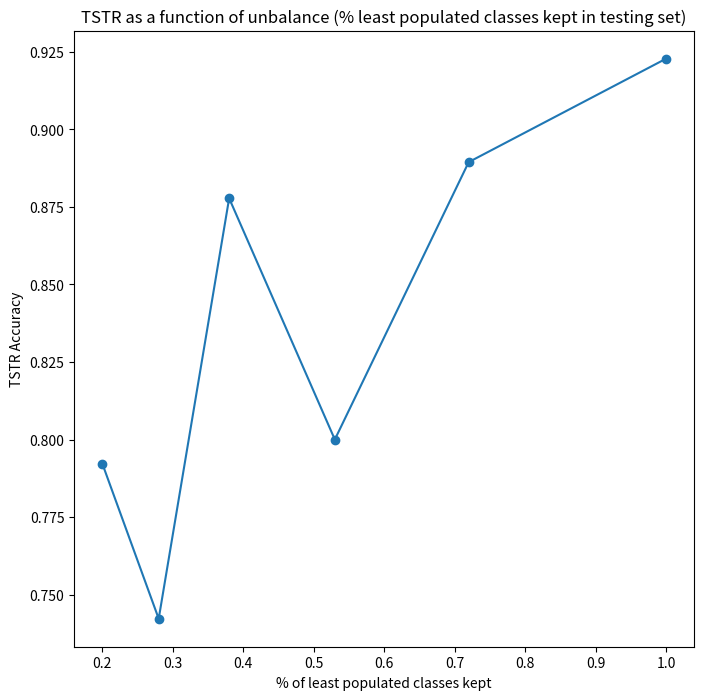
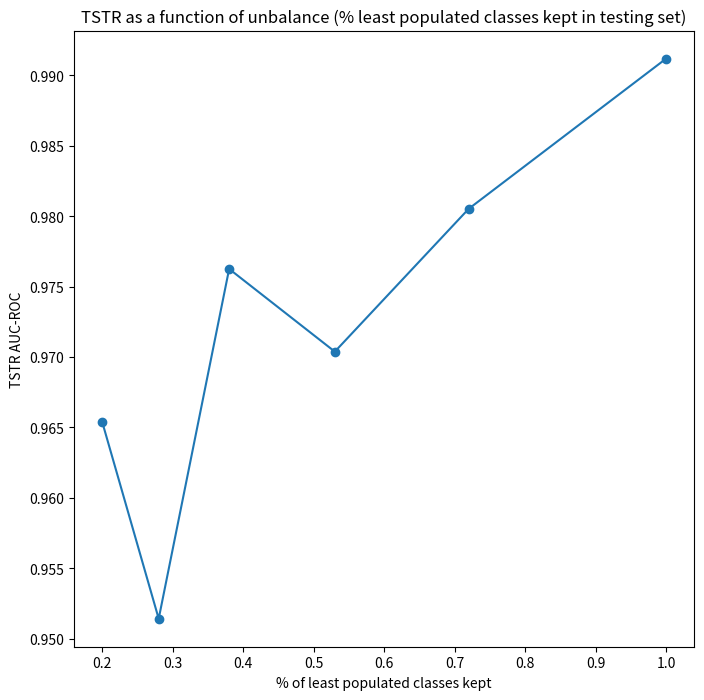

Python code for these plots, in order:
import matplotlib.pyplot as plt
import numpy as np

results_dict = {'0.2': {'training': {'IS Mean': 2.993878648462156, 'IS Std': 0.0020906032708043402, 'ACC': 0.9866450617434066, 'VAL_ACC': 0.9941456790432519, 'LOSS': 0.03530485968131653, 'VAL_LOSS': 0.016469503936512156}, 'testing': {'test loss': 2.21709259668986, 'Test accuracy': 0.7922222222222223, 'auc roc': 0.9653592592592593}}, '0.28': {'training': {'IS Mean': 2.9892236221665103, 'IS Std': 0.002254077731151808, 'ACC': 0.9890148148433073, 'VAL_ACC': 0.9937540743910236, 'LOSS': 0.03005297101627874, 'VAL_LOSS': 0.018820684774105843}, 'testing': {'test loss': 3.0871464257770116, 'Test accuracy': 0.7422222222222222, 'auc roc': 0.9514157407407406}}, '0.38': {'training': {'IS Mean': 2.9877267688778653, 'IS Std': 0.003293772746256643, 'ACC': 0.9854785908161463, 'VAL_ACC': 0.991054742427247, 'LOSS': 0.04045486550694054, 'VAL_LOSS': 0.02386967666127838}, 'testing': {'test loss': 1.0710941558082898, 'Test accuracy': 0.8777777777777778, 'auc roc': 0.976255787037037}}, '0.53': {'training': {'IS Mean': 2.987294583588284, 'IS Std': 0.0026694433451213274, 'ACC': 0.9855064815033364, 'VAL_ACC': 0.990524074312272, 'LOSS': 0.03927096519713825, 'VAL_LOSS': 0.026484241665286633}, 'testing': {'test loss': 1.867503046989441, 'Test accuracy': 0.8, 'auc roc': 0.97038125}}, '0.72': {'training': {'IS Mean': 2.9943203428282326, 'IS Std': 0.0024265806834613914, 'ACC': 0.9883286738474306, 'VAL_ACC': 0.9918623657151361, 'LOSS': 0.03322886227292083, 'VAL_LOSS': 0.02542037498028742}, 'testing': {'test loss': 1.0489188285909283, 'Test accuracy': 0.8894444444444445, 'auc roc': 0.9805247685185186}}, '1.0': {'training': {'IS Mean': 2.988992038952112, 'IS Std': 0.002391307364333524, 'ACC': 0.9868283688243117, 'VAL_ACC': 0.9910751769629497, 'LOSS': 0.03682886243994705, 'VAL_LOSS': 0.028454348320765835}, 'testing': {'test loss': 0.5981010508094914, 'Test accuracy': 0.9227777777777778, 'auc roc': 0.9911828703703703}}}
percentages_str = list(results_dict.keys())
percentages_float = [float(i) for i in results_dict.keys()]
set_to_plot = 'testing'
metric_to_plot = 'Test accuracy'

#metrics_list = []
#for percentage in percentages_str:
#    metrics_list.append(results_dict[percentage][set_to_plot][metric_to_plot])

#plt.plot(percentages_float, metrics_list)
#plt.show()

def plot_metric(percentages_str, set_to_plot, metric_to_plot, x_axis_name, y_axis_name, fig_size=8):
    percentages_float = [float(i) for i in results_dict.keys()]
    metrics_list = []
    for percentage in percentages_str:
        metrics_list.append(results_dict[percentage][set_to_plot][metric_to_plot])

    plt.figure(figsize=(fig_size, fig_size))
    plt.plot(percentages_float, metrics_list, 'o-')
    plt.title('TSTR as a function of unbalance (%% least populated classes kept in %s set)' % set_to_plot)
    plt.xlabel(x_axis_name)
    plt.ylabel(y_axis_name)
    plt.show()

plot_metric(percentages_str, set_to_plot, metric_to_plot, '% of least populated classes kept', 'TSTR Accuracy')
plot_metric(percentages_str, set_to_plot, 'auc roc', '% of least populated classes kept', 'TSTR AUC-ROC')
